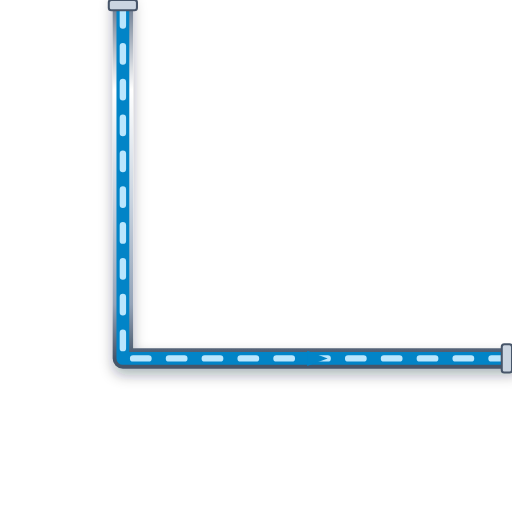
t = 0.00 s
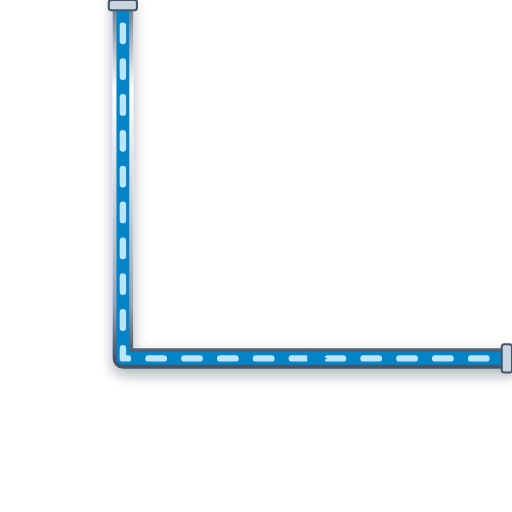
t = 0.20 s
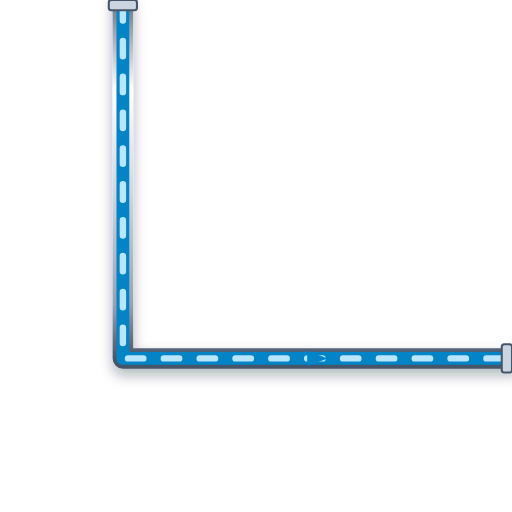
t = 0.40 s
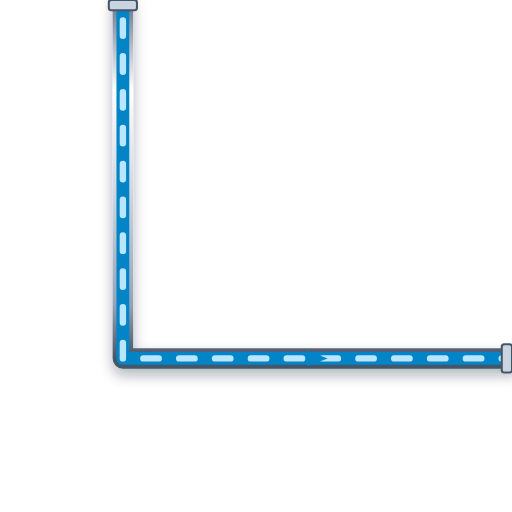
t = 0.60 s

The animated SVG that drew these frames (rendered in a browser with its animation timeline set to each time). Animation: 1 CSS @keyframes rule; one cycle of 0.80 s, repeats indefinitely.

<svg xmlns="http://www.w3.org/2000/svg" viewBox="0 0 200 200" width="200" height="200">
  <defs>
    <style>
      @keyframes p-flow-anim {
        from { stroke-dashoffset: 24; } to { stroke-dashoffset: 0; }
      }
      .anim-p-flow {
        stroke-dasharray: 6 8;
        animation: p-flow-anim 0.8s linear infinite;
      }
    </style>
    <filter id="ssPipeShadow" x="-15%" y="-15%" width="130%" height="130%">
      <feDropShadow dx="0" dy="2.5" stdDeviation="2.5" flood-color="#0f172a" flood-opacity="0.32" />
    </filter>
    <linearGradient id="ssPipeGradH" x1="0%" y1="0%" x2="0%" y2="100%">
      <stop offset="0%" stop-color="#64748b" /><stop offset="25%" stop-color="#ffffff" />
      <stop offset="55%" stop-color="#cbd5e1" /><stop offset="85%" stop-color="#94a3b8" /><stop offset="100%" stop-color="#475569" />
    </linearGradient>
  </defs>

  <!-- Stainless Steel 316 Outer Casing (8px with 3D Drop Shadow) -->
  <path d="M 48 0 L 48 140 L 200 140" stroke="url(#ssPipeGradH)" stroke-width="8" fill="none" stroke-linecap="round" stroke-linejoin="round" filter="url(#ssPipeShadow)"/>

  <!-- Process Fluid Core (5px) -->
  <path d="M 48 0 L 48 140 L 200 140" stroke="#0284C7" stroke-width="5" fill="none" stroke-linecap="round" stroke-linejoin="round"/>

  <!-- Animated Fluid Flow Stream Dashes (2.5px) -->
  <path d="M 48 0 L 48 140 L 200 140" stroke="#BAE6FD" stroke-width="2.5" fill="none" stroke-linejoin="round" stroke-linecap="round" class="anim-p-flow"/>

  <!-- Directional Flow Arrow -->
  <polygon points="120,137 128,140 120,143" fill="#0284C7" />

  <!-- ANSI Flange Connection Collars -->
  <rect x="42.5" y="0" width="11" height="4" rx="1" fill="#cbd5e1" stroke="#475569" stroke-width="0.8"/>
  <rect x="196" y="134.5" width="4" height="11" rx="1" fill="#cbd5e1" stroke="#475569" stroke-width="0.8"/>
</svg>
